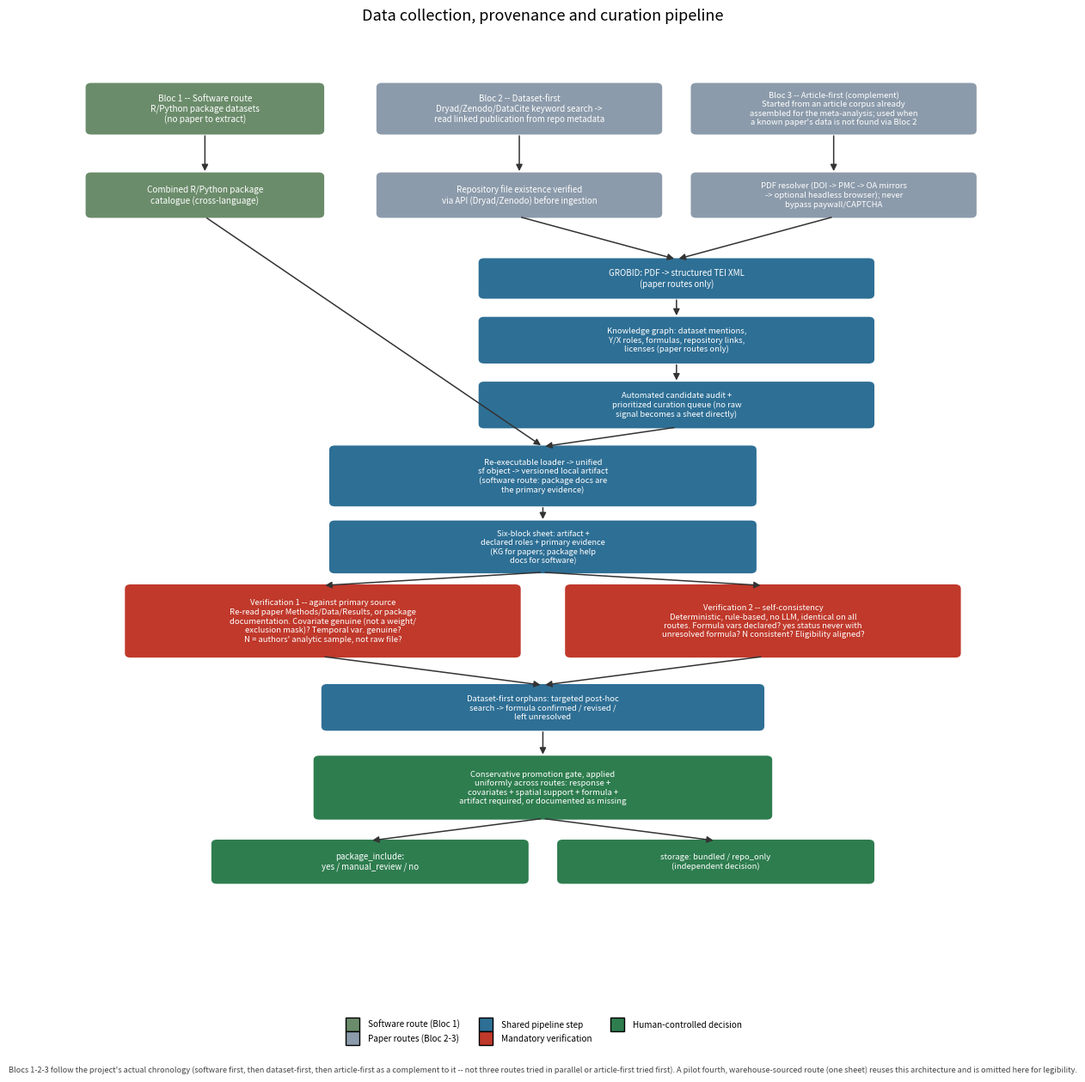

The matplotlib source for this figure: (Note: this script raises an exception after producing the figure.)
# Genere F2_pipeline_curation.png : schema du pipeline de curation
# (equivalent du schema de delimitation de bassin de LamaH-CE, Fig. 2).
# Sources du contenu :
#  - Memoire/Rapport de stage/DOLIVEIRAjohnny_internshipreportM2.tex,
#    lignes 270 et 345-349 (les trois blocs de collecte, LEUR VRAI ORDRE
#    CHRONOLOGIQUE : Bloc 1 logiciel en premier, Bloc 2 dataset-first en
#    second, Bloc 3 article-first en dernier -- complement de Bloc 2, pas
#    une voie independante essayee en premier). Utilise ici uniquement
#    comme aide d'orientation historique, confirme par l'utilisateur.
#  - wiki/metadata/paper_dataset_ingestion_pipeline_2026-08.md pour le
#    detail technique des deux voies papier (mesure du rendement 4%
#    article-first, etc.).
#  - code/r_catalog/create_r_software_catalog.R, build_sf_datasets.R,
#    generate_fiches.py pour la voie logicielle.
# Corrige le 24 septembre 2026 : (1) boites bleues et texte reduits
# (densite trop forte signalee par l'utilisateur), (2) ordre et cadrage
# de la voie article-first corriges (elle vient en dernier, en
# complement de dataset-first, motivee par un corpus d'articles deja
# reuni pour la meta-analyse -- pas une voie essayee en premier et
# remplacee).
import matplotlib.pyplot as plt
from matplotlib.patches import FancyBboxPatch, FancyArrowPatch
from matplotlib.lines import Line2D

fig, ax = plt.subplots(figsize=(11.5, 12.5))
ax.set_xlim(0, 12)
ax.set_ylim(0, 15.5)
ax.axis("off")

COL_SOFT = "#6b8c6b"
COL_ROUTE = "#8c9bab"
COL_SHARED = "#2e6f95"
COL_VERIF = "#c0392b"
COL_DECISION = "#2e7d4f"
TEXT_WHITE = "white"


def box(x, y, w, h, text, color, fontsize=7.4, textcolor=TEXT_WHITE, style="round,pad=0.018,rounding_size=0.07"):
    b = FancyBboxPatch((x - w / 2, y - h / 2), w, h, boxstyle=style,
                        linewidth=0, facecolor=color)
    ax.add_patch(b)
    ax.text(x, y, text, ha="center", va="center", fontsize=fontsize,
             color=textcolor, wrap=True, linespacing=1.2)
    return (x, y, w, h)


def arrow(b_from, b_to, **kw):
    x0, y0, w0, h0 = b_from
    x1, y1, w1, h1 = b_to
    start = (x0, y0 - h0 / 2) if y0 > y1 else (x0, y0 + h0 / 2)
    end = (x1, y1 + h1 / 2) if y0 > y1 else (x1, y1 - h1 / 2)
    a = FancyArrowPatch(start, end, arrowstyle="-|>", mutation_scale=11,
                         linewidth=1.1, color="#333333", **kw)
    ax.add_patch(a)


# --- Three entry routes, in their real chronological/logical order:
# Bloc 1 (software) -> Bloc 2 (dataset-first) -> Bloc 3 (article-first,
# a complement of Bloc 2, not an equal alternative tried first).
b_soft = box(1.7, 14.8, 3.0, 0.8,
             "Bloc 1 -- Software route\nR/Python package datasets\n(no paper to extract)",
             COL_SOFT, fontsize=7.2)
b_dataset = box(5.7, 14.8, 3.6, 0.8,
                 "Bloc 2 -- Dataset-first\nDryad/Zenodo/DataCite keyword search ->\nread linked publication from repo metadata",
                 COL_ROUTE, fontsize=7.0)
b_article = box(9.7, 14.8, 3.6, 0.8,
                 "Bloc 3 -- Article-first (complement)\nStarted from an article corpus already\nassembled for the meta-analysis; used when\na known paper's data is not found via Bloc 2",
                 COL_ROUTE, fontsize=6.8)

b_softcat = box(1.7, 13.4, 3.0, 0.7,
                "Combined R/Python package\ncatalogue (cross-language)",
                COL_SOFT, fontsize=7.2)
b_verified = box(5.7, 13.4, 3.6, 0.7,
                  "Repository file existence verified\nvia API (Dryad/Zenodo) before ingestion",
                  COL_ROUTE, fontsize=7.0)
b_pdf = box(9.7, 13.4, 3.6, 0.7,
            "PDF resolver (DOI -> PMC -> OA mirrors\n-> optional headless browser); never\nbypass paywall/CAPTCHA",
            COL_ROUTE, fontsize=6.8)

b_tei = box(7.7, 12.05, 5.0, 0.62, "GROBID: PDF -> structured TEI XML\n(paper routes only)", COL_SHARED, fontsize=7.0)
b_kg = box(7.7, 11.05, 5.0, 0.72,
           "Knowledge graph: dataset mentions,\nY/X roles, formulas, repository links,\nlicenses (paper routes only)",
           COL_SHARED, fontsize=6.8)
b_audit = box(7.7, 10.0, 5.0, 0.72,
              "Automated candidate audit +\nprioritized curation queue (no raw\nsignal becomes a sheet directly)",
              COL_SHARED, fontsize=6.8)

b_loader = box(6.0, 8.85, 5.4, 0.95,
               "Re-executable loader -> unified\nsf object -> versioned local artifact\n"
               "(software route: package docs are\nthe primary evidence)",
               COL_SHARED, fontsize=6.8)
b_sheet = box(6.0, 7.7, 5.4, 0.82,
              "Six-block sheet: artifact +\ndeclared roles + primary evidence\n(KG for papers; package help\ndocs for software)",
              COL_SHARED, fontsize=6.6)

b_verif1 = box(3.2, 6.5, 5.0, 1.15,
               "Verification 1 -- against primary source\nRe-read paper Methods/Data/Results, or package\ndocumentation. Covariate genuine (not a weight/\nexclusion mask)? Temporal var. genuine?\nN = authors' analytic sample, not raw file?",
               COL_VERIF, fontsize=6.8)
b_verif2 = box(8.8, 6.5, 5.0, 1.15,
               "Verification 2 -- self-consistency\nDeterministic, rule-based, no LLM, identical on all\nroutes. Formula vars declared? yes status never with\nunresolved formula? N consistent? Eligibility aligned?",
               COL_VERIF, fontsize=6.8)

b_posthoc = box(6.0, 5.1, 5.6, 0.72,
                "Dataset-first orphans: targeted post-hoc\nsearch -> formula confirmed / revised /\nleft unresolved",
                COL_SHARED, fontsize=6.8)

b_promo = box(6.0, 3.8, 5.8, 1.0,
              "Conservative promotion gate, applied\nuniformly across routes: response +\ncovariates + spatial support + formula +\nartifact required, or documented as missing",
              COL_DECISION, fontsize=6.9)

b_registry = box(3.8, 2.6, 4.0, 0.68, "package_include:\nyes / manual_review / no", COL_DECISION, fontsize=7.0)
b_bundle = box(8.2, 2.6, 4.0, 0.68, "storage: bundled / repo_only\n(independent decision)", COL_DECISION, fontsize=6.8)

arrow(b_soft, b_softcat)
arrow(b_dataset, b_verified)
arrow(b_article, b_pdf)
arrow(b_verified, b_tei)
arrow(b_pdf, b_tei)
arrow(b_tei, b_kg)
arrow(b_kg, b_audit)
arrow(b_softcat, b_loader)
arrow(b_audit, b_loader)
arrow(b_loader, b_sheet)
arrow(b_sheet, b_verif1)
arrow(b_sheet, b_verif2)
arrow(b_verif1, b_posthoc)
arrow(b_verif2, b_posthoc)
arrow(b_posthoc, b_promo)
arrow(b_promo, b_registry)
arrow(b_promo, b_bundle)

legend_elems = [
    Line2D([0], [0], marker="s", color="none", markerfacecolor=COL_SOFT, markersize=11, label="Software route (Bloc 1)"),
    Line2D([0], [0], marker="s", color="none", markerfacecolor=COL_ROUTE, markersize=11, label="Paper routes (Bloc 2-3)"),
    Line2D([0], [0], marker="s", color="none", markerfacecolor=COL_SHARED, markersize=11, label="Shared pipeline step"),
    Line2D([0], [0], marker="s", color="none", markerfacecolor=COL_VERIF, markersize=11, label="Mandatory verification"),
    Line2D([0], [0], marker="s", color="none", markerfacecolor=COL_DECISION, markersize=11, label="Human-controlled decision"),
]
ax.legend(handles=legend_elems, loc="lower center", bbox_to_anchor=(0.5, -0.03),
          ncol=3, frameon=False, fontsize=7.2)

fig.suptitle("Data collection, provenance and curation pipeline", fontsize=13, y=0.995)
fig.text(0.5, 0.005,
         "Blocs 1-2-3 follow the project's actual chronology (software first, then dataset-first, then article-first as a "
         "complement to it -- not three routes tried in parallel or article-first tried first). "
         "A pilot fourth, warehouse-sourced route (one sheet) reuses this architecture and is omitted here for legibility.",
         ha="center", fontsize=6.6, style="italic", color="#444444")

fig.tight_layout(rect=[0.01, 0.02, 0.99, 0.98])
fig.savefig("extensions_projet_2026-09/redaction_datapaper/figures/F2_pipeline_curation.png",
            dpi=200, bbox_inches="tight")
print("wrote F2_pipeline_curation.png")
